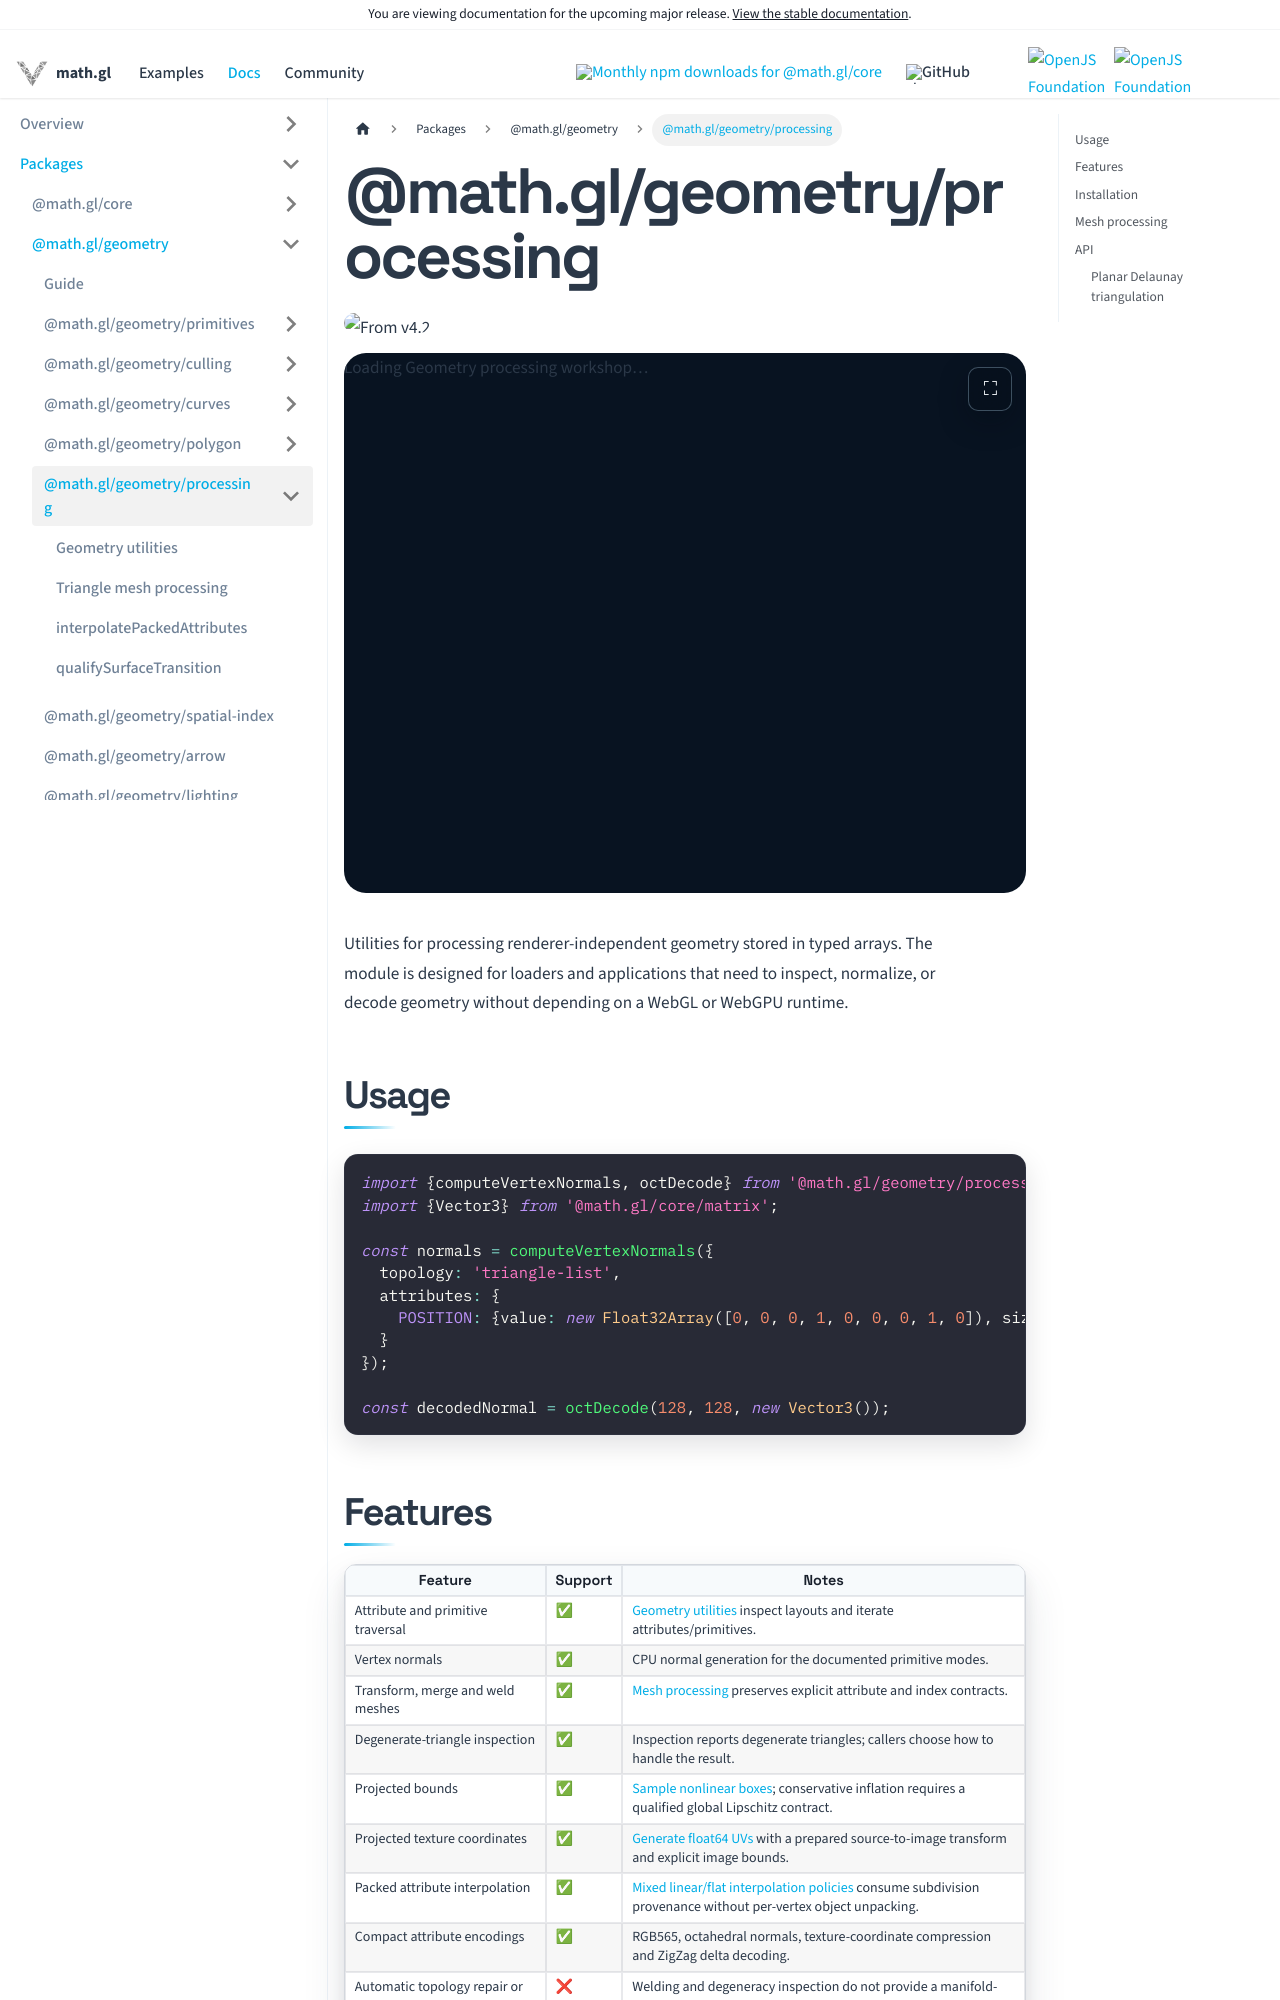

repository: visgl/math.gl · page: next/docs/modules/geometry/processing.html · generator: docusaurus

# @math.gl/geometry/processing

<p class="badges">
  <img src="https://img.shields.io/badge/From-v4.2-blue.svg?style=flat-square" alt="From v4.2" />
</p>

import Example from '@site/src/components/geometry-processing';

<Example inline interactive height={540} />

Utilities for processing renderer-independent geometry stored in typed arrays. The module is
designed for loaders and applications that need to inspect, normalize, or decode geometry without
depending on a WebGL or WebGPU runtime.

## Usage

```typescript
import {computeVertexNormals, octDecode} from '@math.gl/geometry/processing';
import {Vector3} from '@math.gl/core/matrix';

const normals = computeVertexNormals({
  topology: 'triangle-list',
  attributes: {
    POSITION: {value: new Float32Array([0, 0, 0, 1, 0, 0, 0, 1, 0]), size: 3}
  }
});

const decodedNormal = octDecode(128, 128, new Vector3());
```
